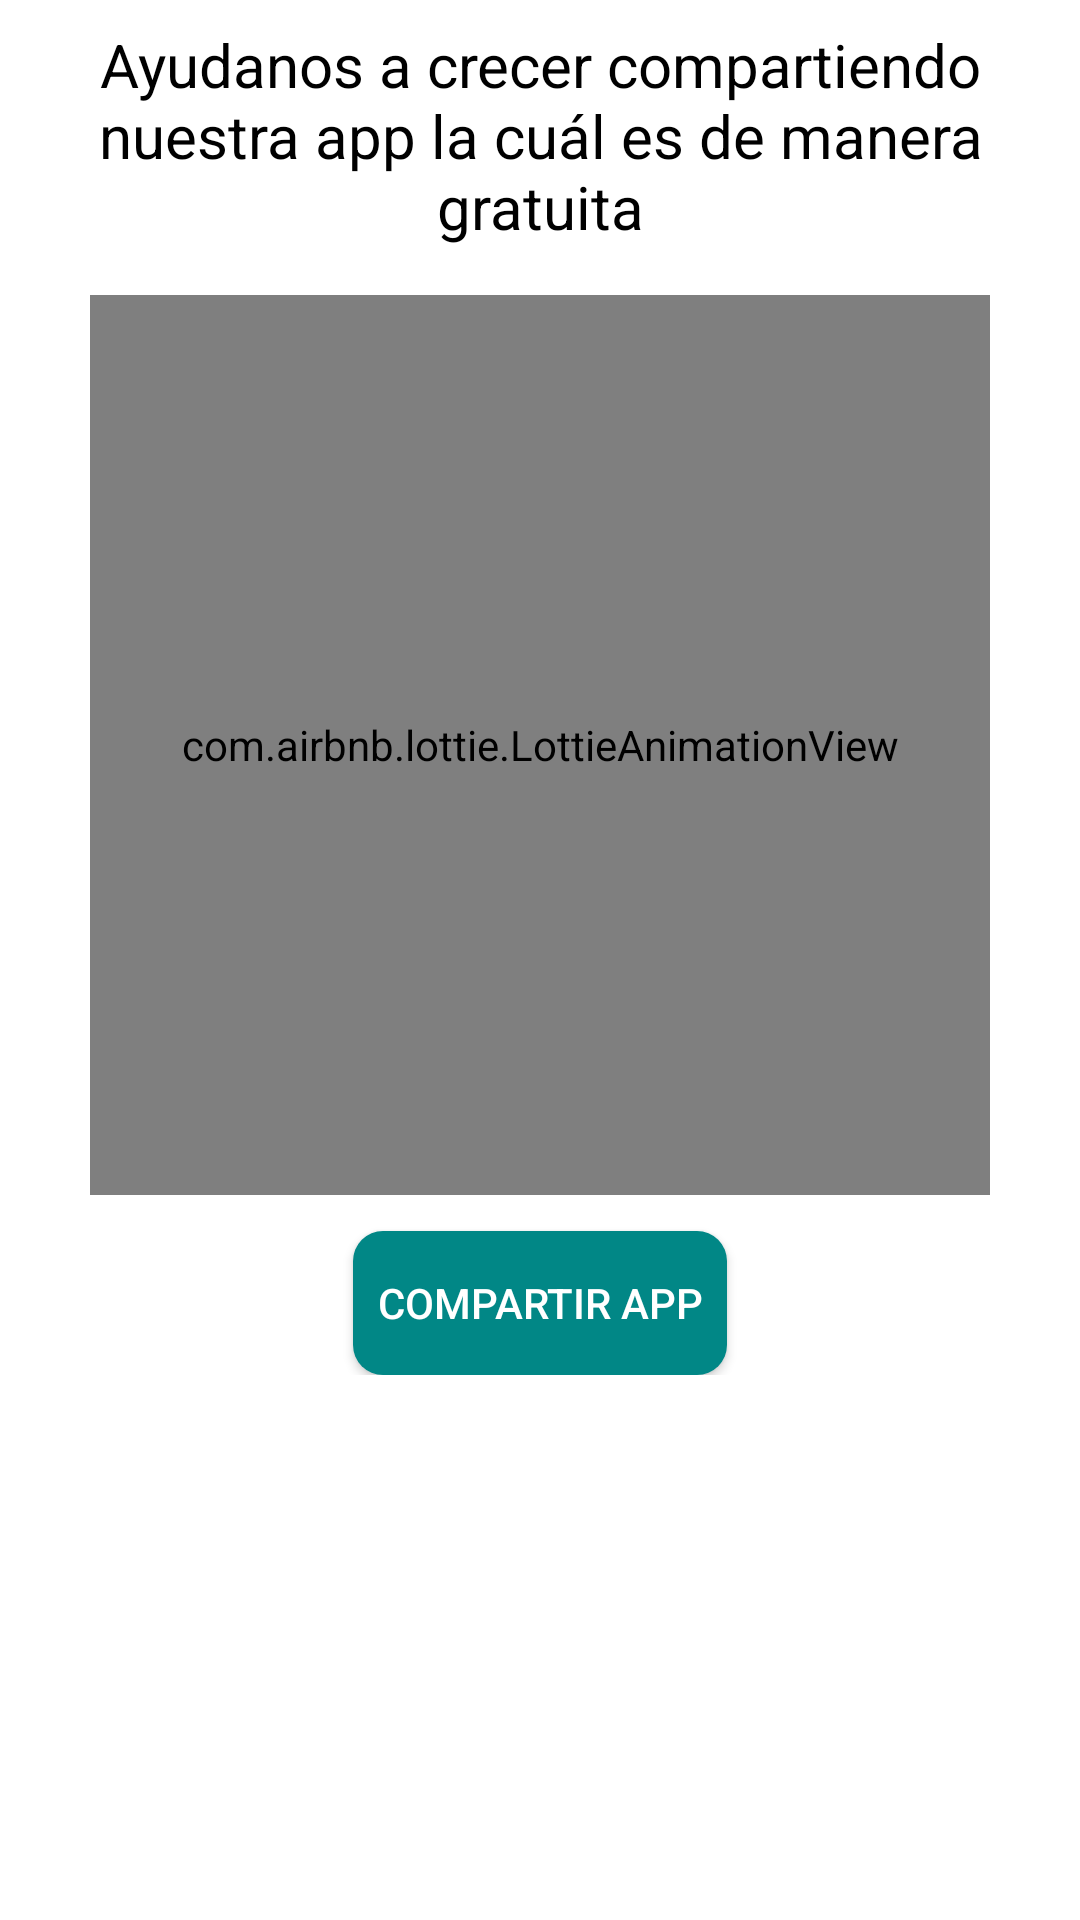

Android layout source for this screen:
<!-- AndroidManifest.xml: application theme AppTheme -->
<!-- res/layout/fragment_compartir_cliente.xml -->
<?xml version="1.0" encoding="utf-8"?>
<ScrollView xmlns:android="http://schemas.android.com/apk/res/android"
    xmlns:app="http://schemas.android.com/apk/res-auto"
    xmlns:tools="http://schemas.android.com/tools"
    android:layout_width="match_parent"
    android:layout_height="match_parent"
    android:background="@color/white"
    tools:context=".fragmentCliente.CompartirClienteFragment">

    <androidx.appcompat.widget.LinearLayoutCompat
        android:layout_width="match_parent"
        android:layout_height="match_parent"
        android:gravity="center"
        android:orientation="vertical"
        android:padding="8dp"
        >

        <TextView
            android:layout_width="match_parent"
            android:layout_height="wrap_content"
            android:gravity="center"
            android:text="@string/ayudanos"
            android:textColor="@color/black"
            android:textSize="20sp" />

        <com.airbnb.lottie.LottieAnimationView
            android:layout_width="300dp"
            android:layout_height="300dp"
            android:layout_gravity="center"
            android:layout_marginTop="16dp"
            app:lottie_autoPlay="true"
            app:lottie_fileName="comparte.json"
            app:lottie_imageAssetsFolder="assets"
            app:lottie_loop="true" />


        <Button
            android:id="@+id/btn_compartir_app"
            android:layout_width="wrap_content"
            android:layout_height="wrap_content"
            android:layout_gravity="center"
            android:layout_marginTop="12dp"
            android:background="@drawable/btn_personalizado_2"
            android:drawableStart="@drawable/ic_share_app"
            android:drawablePadding="8sp"
            android:padding="8dp"
            android:text="@string/compartir_app"
            android:textColor="@color/white" />


    </androidx.appcompat.widget.LinearLayoutCompat>


</ScrollView>
<!-- resources referenced by this layout -->
<resources>
  <color name="black">#FF000000</color>
  <color name="white">#FFFFFFFF</color>
  <!-- drawable btn_personalizado_2 (drawable) -->
  <?xml version="1.0" encoding="utf-8"?>
  <ripple xmlns:android="http://schemas.android.com/apk/res/android"
      android:color="#000000">
  
      <item>
  
          <shape
  
              android:shape="rectangle">
              <solid android:color="@color/teal_700" />
              <corners android:radius="10dp" />
  
  
          </shape>
  
  
      </item>
  
  </ripple>
  <string name="ayudanos">Ayudanos a crecer compartiendo nuestra app la cuál es de manera gratuita</string>
  <string name="compartir_app">Compartir App</string>
  <style name="AppTheme" parent="Theme.AppCompat.Light.DarkActionBar">
          
          <item name="colorPrimary">@color/teal_200</item>
          <item name="colorPrimaryDark">@color/colorPrimaryDark</item>
          <item name="colorAccent">@color/teal_200</item>
      </style>
  <color name="teal_700">#FF018786</color>
  <color name="teal_200">#121212</color>
  <color name="colorPrimaryDark">#FF000000</color>
</resources>
